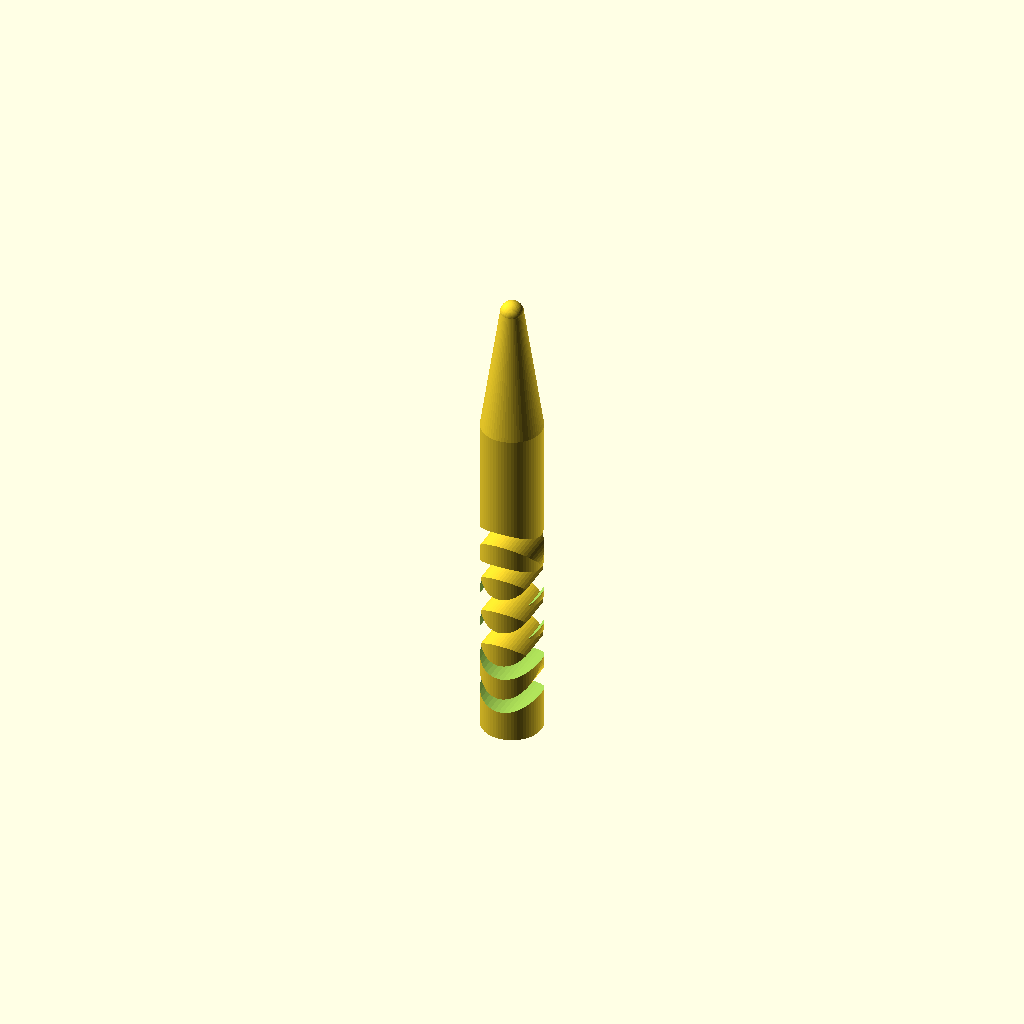
Cell 1: the model at its default parameters.
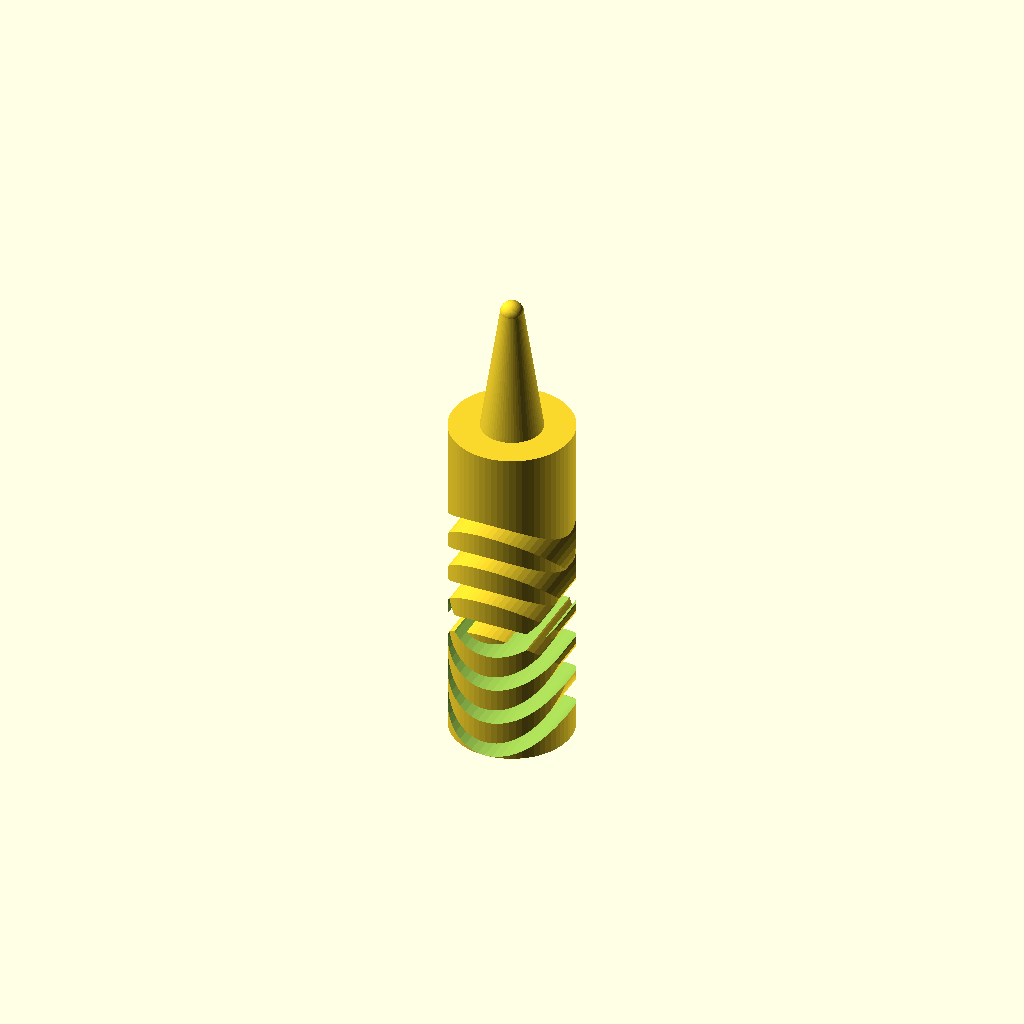
Cell 2: the same model with handle_diameter = 16.
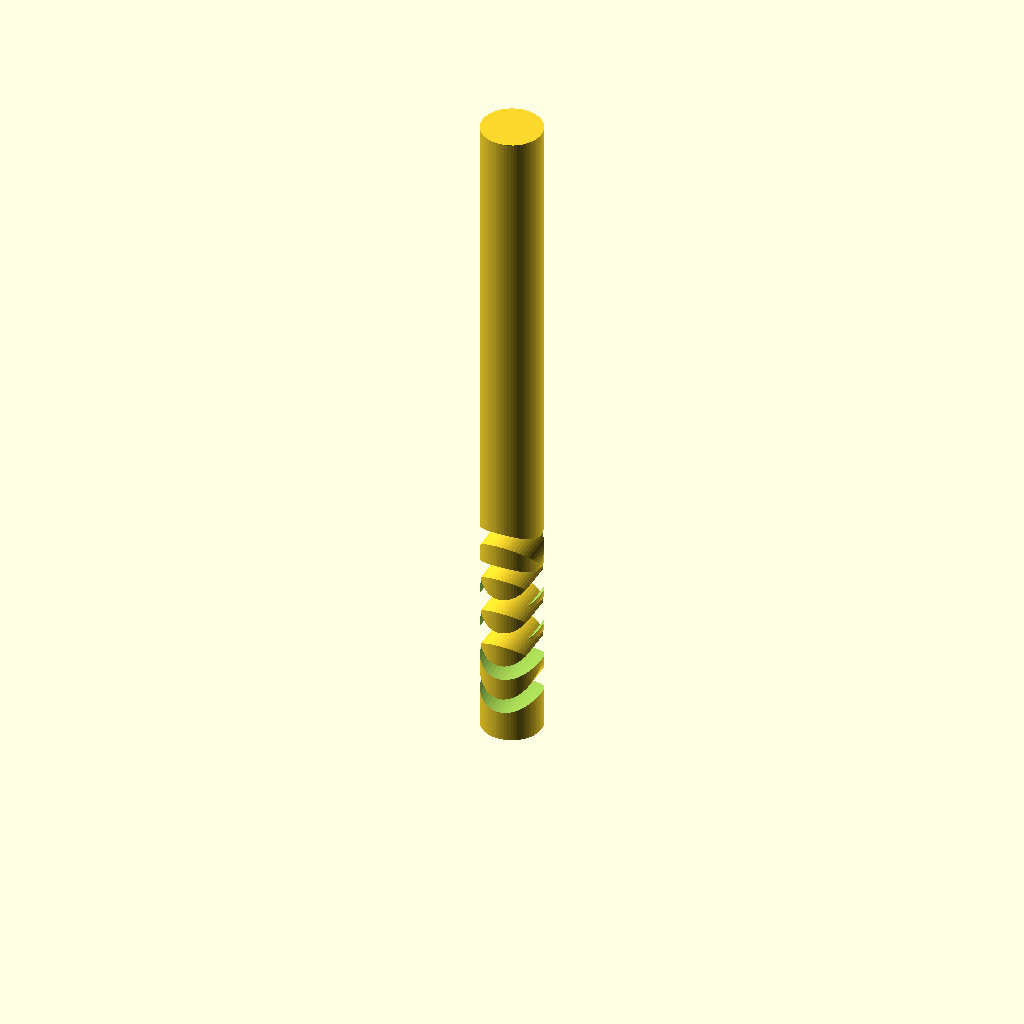
Cell 3: handle_height = 90 (everything else at default).
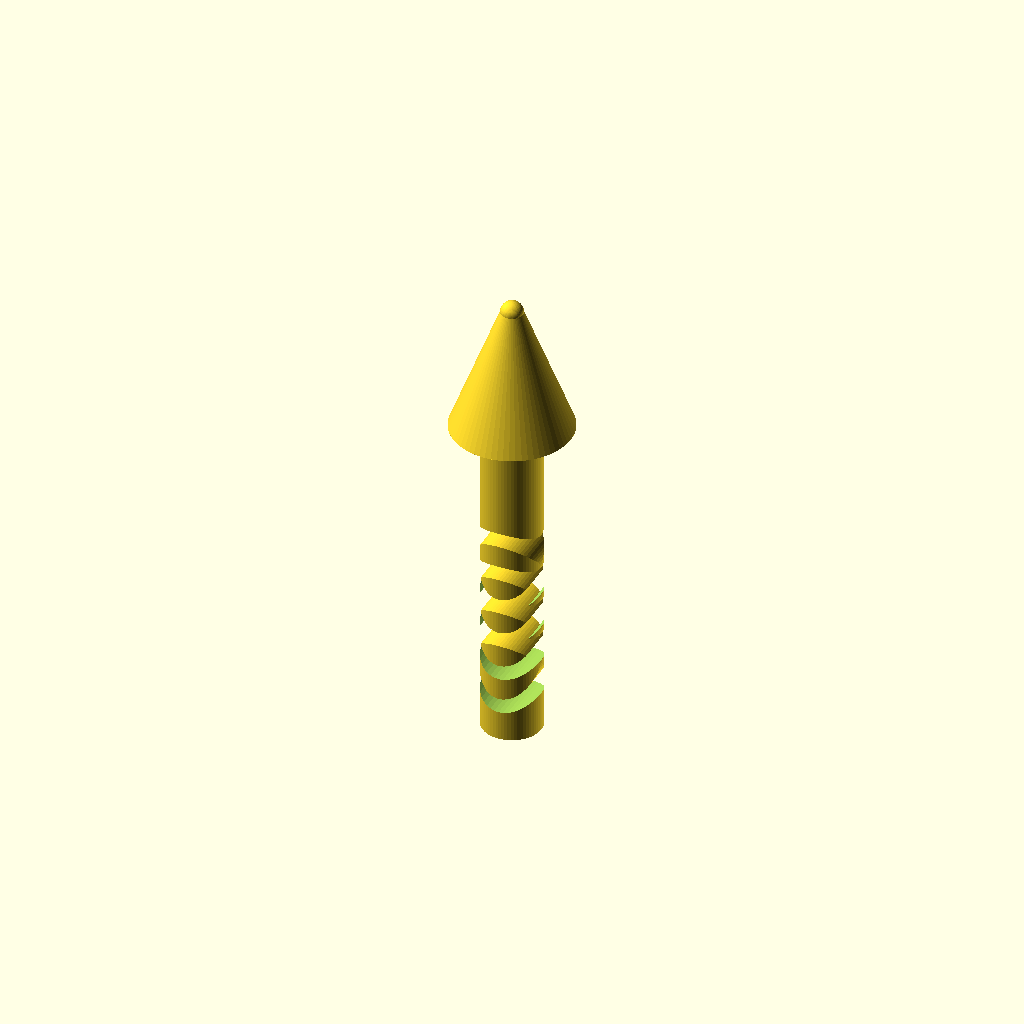
Cell 4: the same model with cone_base_diameter = 16.
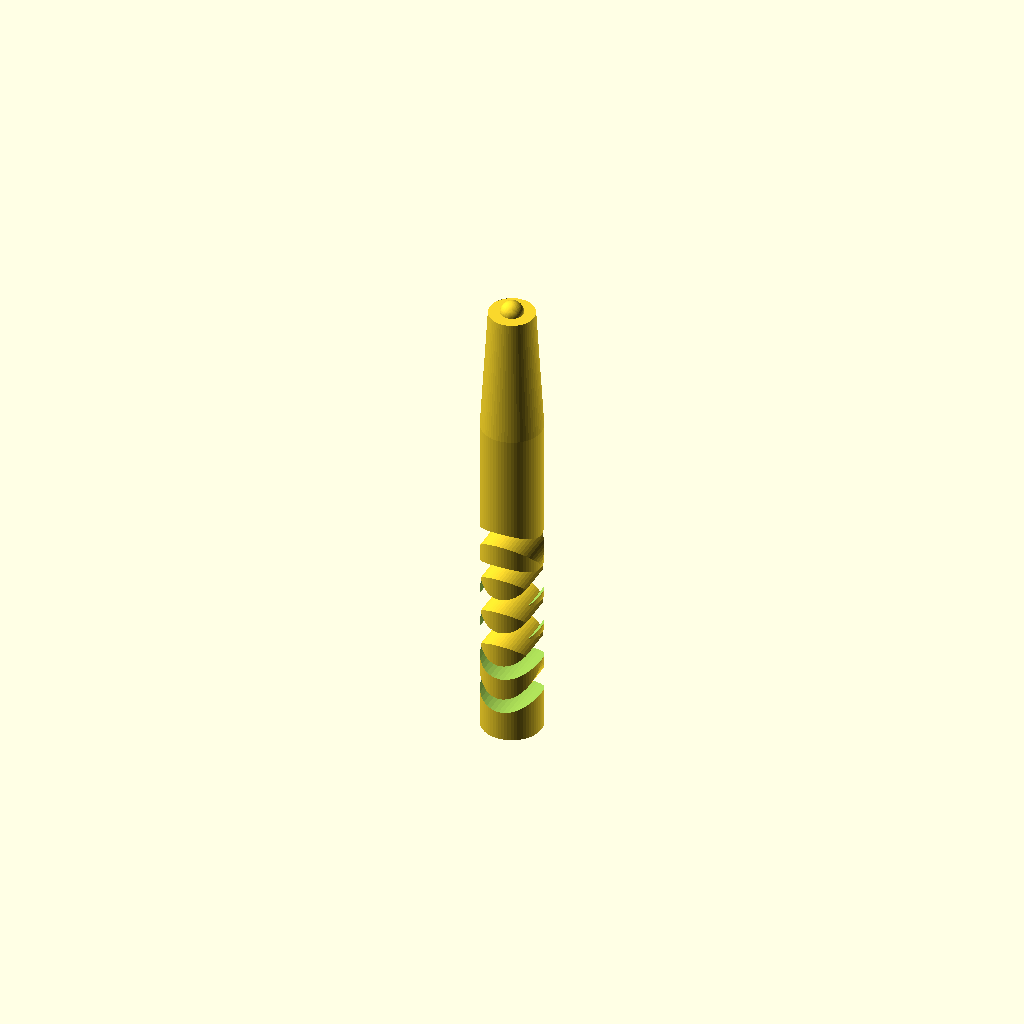
Cell 5: cone_tip_diameter = 6 (everything else at default).
One fixed orthographic camera (rotation 55°, 0°, 25°; colour scheme Cornfield) for every cell.
OpenSCAD source file bench/results/ow-gemma4-26b/code/hf.co_google_gemma-4-26B-A4B-it-qat-q4_0-gguf/micropestle_1p5ml_s0_a2.scad:
// Pestle for 1.5 mL Microcentrifuge Tube
// Corrected version: Fixed "11 separate bodies" and "NOT watertight" errors.
// The previous error was caused by using difference() inside a loop inside a union(), 
// which can create complex non-manifold geometry. 
// The correct way to create grooves is to subtract the grooves from the entire assembly 
// in a single difference() operation.

// --- Dimensions (mm) ---
handle_diameter = 8;          // Diameter of the cylindrical handle
handle_height = 45;           // Height of the handle section
cone_base_diameter = 8;       // Diameter at the start of the taper (z=45)
cone_tip_diameter = 3;        // Diameter at the end of the taper (z=62)
cone_height = 62 - 45;        // Vertical height of the conical section
tip_diameter = 3;             // Diameter of the spherical tip
tip_center_z = 62;            // Z-coordinate of the sphere center

groove_width = 2;             // Width of each groove (Z direction)
groove_depth = 1;             // Depth of the cut into the handle
groove_centers_z = [10, 15, 20, 25]; // Z-positions for the centers of the grooves

// --- Resolution ---
$fn = 64;

// --- Main Construction ---
// We use a single difference() to ensure the part is a single watertight manifold.
// We first build the entire solid object, then subtract the grooves.
difference() {
    // --- THE SOLID OBJECT ---
    union() {
        // 1. Handle Section
        cylinder(d = handle_diameter, h = handle_height);

        // 2. Conical Taper
        // Using hull to create a smooth transition from handle to tip
        hull() {
            // Base of cone (at z=45)
            translate([0, 0, handle_height])
            cylinder(d = cone_base_diameter, h = 0.01);
            
            // Top of cone (at z=62)
            translate([0, 0, tip_center_z])
            cylinder(d = cone_tip_diameter, h = 0.01);
        }

        // 3. Rounded Tip
        // Placed at the very top to ensure it is part of the union
        translate([0, 0, tip_center_z])
        sphere(d = tip_diameter);
    }

    // --- THE CUTOUTS (Grooves) ---
    // We subtract the grooves from the entire union above.
    for (z_pos = groove_centers_z) {
        // To create a circumferential groove, we subtract a torus-like shape.
        // A torus is the most mathematically sound way to ensure a clean, 
        // manifold cut in OpenSCAD.
        translate([0, 0, z_pos])
        rotate([90, 0, 0])
        // We use a torus-like subtraction: a large cylinder with a hole.
        // To ensure it cuts through the handle completely, we make the 
        // cylinder diameter larger than the handle and the height larger than the handle.
        difference() {
            // The outer cutting cylinder
            cylinder(d = handle_diameter + (groove_depth * 2) + 2, h = handle_diameter + 2, center = true);
            // The inner cylinder (the "hole" that leaves the ring)
            // We make the hole diameter slightly smaller than the handle to ensure 
            // the cut reaches the center of the handle's surface.
            cylinder(d = handle_diameter - 0.01, h = handle_diameter + 2, center = true);
        }
    }
}

// Note on the fix:
// 1. The "11 separate bodies" error was caused by the previous code's nested 
//    difference/union structure which created disconnected geometry.
// 2. The "NOT watertight" error was caused by the sphere and cone not being 
//    perfectly merged. By using a single union() for the entire solid 
//    and then a single difference() for the grooves, we guarantee a single manifold.
// 3. The groove logic now uses a proper ring subtraction to ensure 
//    circumferential cuts.
Customizer parameters (derived from the source; name, type, default, range or options):
handle_diameter: number, default 8
handle_height: number, default 45
cone_base_diameter: number, default 8
cone_tip_diameter: number, default 3
tip_diameter: number, default 3
tip_center_z: number, default 62
groove_width: number, default 2
groove_depth: number, default 1
groove_centers_z: vector, default [10, 15, 20, 25]
